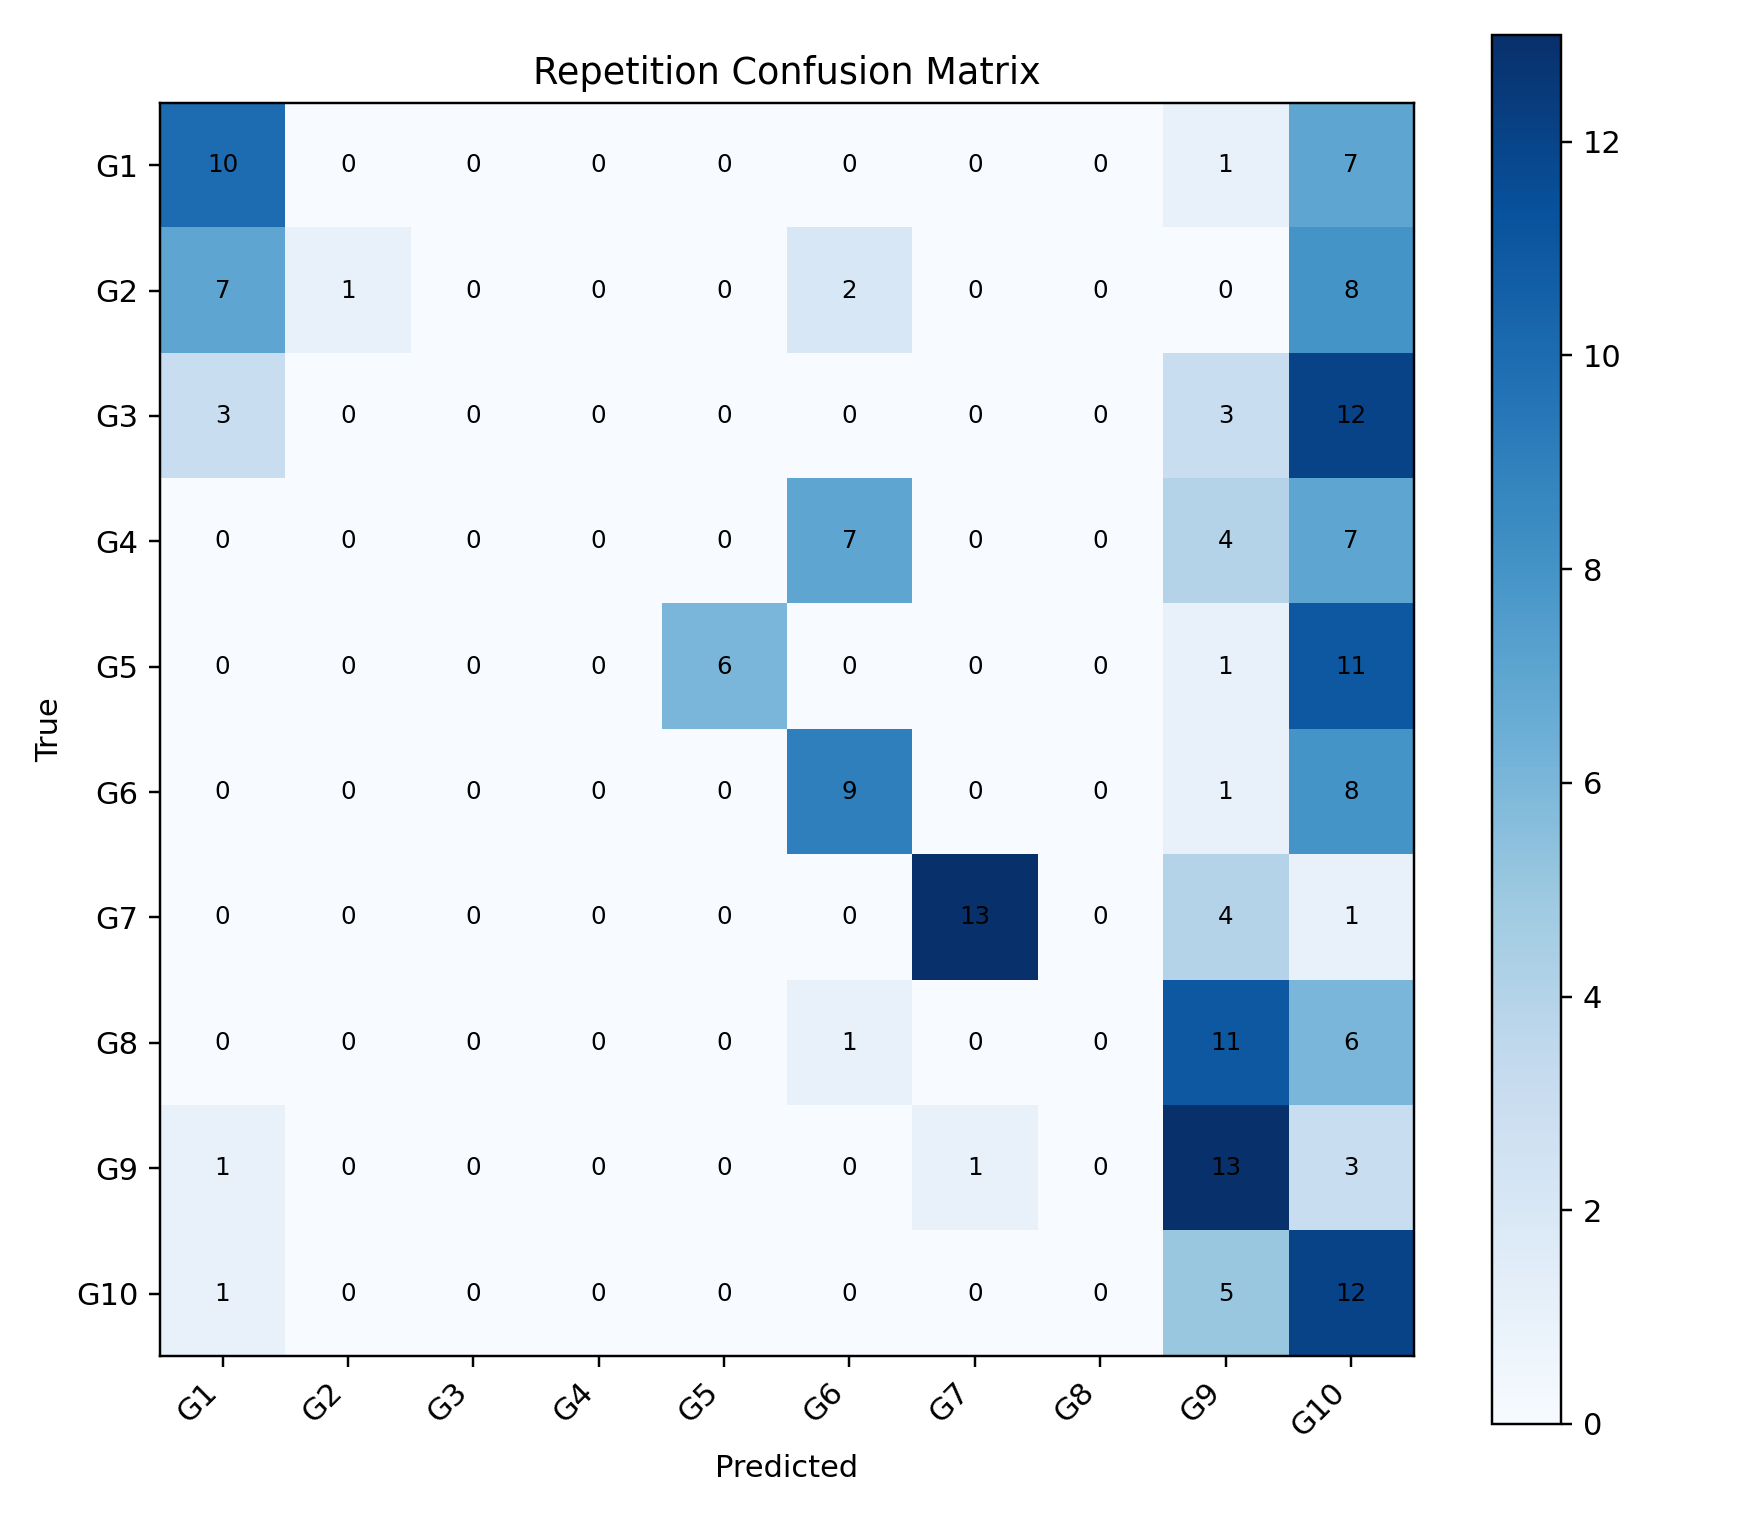

Data behind this chart, as committed beside it:
, G1, G2, G3, G4, G5, G6, G7, G8, G9, G10
G1, 10, 0, 0, 0, 0, 0, 0, 0, 1, 7
G2, 7, 1, 0, 0, 0, 2, 0, 0, 0, 8
G3, 3, 0, 0, 0, 0, 0, 0, 0, 3, 12
G4, 0, 0, 0, 0, 0, 7, 0, 0, 4, 7
G5, 0, 0, 0, 0, 6, 0, 0, 0, 1, 11
G6, 0, 0, 0, 0, 0, 9, 0, 0, 1, 8
G7, 0, 0, 0, 0, 0, 0, 13, 0, 4, 1
G8, 0, 0, 0, 0, 0, 1, 0, 0, 11, 6
G9, 1, 0, 0, 0, 0, 0, 1, 0, 13, 3
G10, 1, 0, 0, 0, 0, 0, 0, 0, 5, 12
